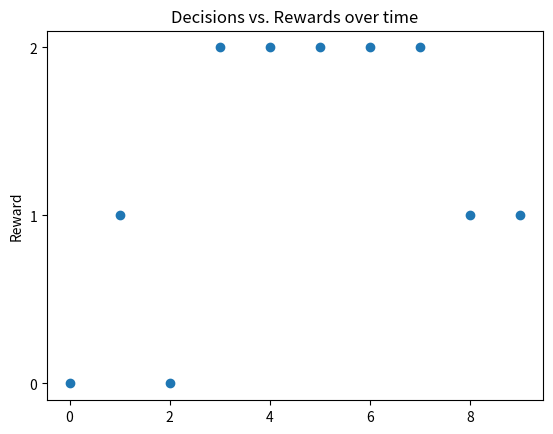

Here is the Python script that generated this plot:
import csv
from scipy import stats as stats
import numpy as np
import matplotlib.pyplot as plt
import matplotlib as mpl 

practice = []
actual = []

practice.append({'active_player': ['1', '2', '1', '2', '1', '2', '1', '2', '1', '2'], 'human_decision': ['0', '0', '2', '0', '0', '0', '1', '1', '0', '0'], 'agent_decision': [0, 1, 0, 0, 1, 0, 0, 0, 1, 0], 'reward': [26.48, 46.45, -15.04, 59.28, 35.45, 54.87, 24.88, 36.18, 53.87, 33.43], 'reasons': [[(1, "it's the best"), (2, 'I want to test it')], [(2, 'It worked last time'), (1, "haven't tried this one")], [(1, "haven't tried this one"), (2, 'We should test it')], [(2, 'It works every time'), (1, 'I chose this because it did well before')], [(1, 'it was random'), (2, 'it works')], [(2, 'it works every time!'), (1, 'i chose this before and it did well')], [(1, 'never played this one'), (2, 'Want to try it')], [(2, 'It seems to be the best'), (1, 'it did well before ')], [(1, 'it was random'), (2, 'best')], [(2, 'best'), (1, 'this is the best, sharon is the best')]], 'human_cumulative_reward': 0, 'cumulative_reward': 355.85, 'agent_cumulative_reward': 440.76, 'suggestions': [[(1, 0), (2, 0)], [(2, 0), (1, 2)], [(1, 2), (2, 2)], [(2, 0), (1, 0)], [(1, 2), (2, 0)], [(2, 0), (1, 0)], [(1, 1), (2, 1)], [(2, 0), (1, 1)], [(1, 2), (2, 0)], [(2, 0), (1, 0)]], 'confidences': [[(1, 5), (2, 1)], [(2, 4), (1, 1)], [(1, 3), (2, 1)], [(2, 5), (1, 5)], [(1, 5), (2, 5)], [(2, 5), (1, 5)], [(1, 3), (2, 3)], [(2, 5), (1, 5)], [(1, 4), (2, 5)], [(2, 5), (1, 5)]]})
actual.append({'active_player': ['1', '2', '1', '2', '1', '2', '1', '2', '1', '2'], 'agent_decision': [0, 0, 1, 0, 0, 0, 0, 0, 0, 1], 'confidences': [[(1, 1), (2, 5)], [(2, 4), (1, 1)], [(1, 1), (2, 4)], [(2, 5), (1, 5)], [(1, 5), (2, 5)], [(2, 3), (1, 4)], [(1, 4), (2, 4)], [(2, 5), (1, 4)], [(1, 4), (2, 5)], [(2, 4), (1, 4)]], 'reward': [0.55, 0.35, 0.83, 0.47, 0.63, 0.56, 0.55, 0.53, 0.79, 0.67], 'cumulative_reward': 5.930000000000001, 'agent_cumulative_reward': 5.670000000000001, 'human_decision': ['0', '1', '0', '2', '2', '2', '2', '2', '1', '1'], 'reasons': [[(1, 'testing'), (2, 'havent tried this one')], [(2, 'it was random'), (1, 'testing')], [(1, 'testing'), (2, 'i chose this before and it did well')], [(2, 'same as before'), (1, 'to try it')], [(1, 'its the highest'), (2, 'it did well before and im not changing it ')], [(2, 'havent tried this one yet'), (1, 'largest so far')], [(1, 'seems largest'), (2, 'it did well before ')], [(2, 'it did well before i guess'), (1, 'largest')], [(1, 'largest'), (2, 'it was random ')], [(2, 'same as before'), (1, 'seems better')]], 'suggestions': [[(1, 0), (2, 0)], [(2, 1), (1, 1)], [(1, 2), (2, 1)], [(2, 1), (1, 2)], [(1, 0), (2, 1)], [(2, 2), (1, 2)], [(1, 2), (2, 1)], [(2, 0), (1, 2)], [(1, 2), (2, 1)], [(2, 1), (1, 1)]], 'human_cumulative_reward': 0})

practice.append({'active_player': ['1', '2', '1', '2'], 'agent_decision': [0, 0, 0, 0], 'confidences': [[(1, 1), (2, 2)], [(2, 1), (1, 5)], [(1, 4), (2, 1)], [(2, 1), (1, 5)]], 'reward': [0.25, 0.08, 0.44, 0.17], 'human_cumulative_reward': 0.9400000000000001, 'reasons': [[(1, 'sdklfjakl'), (2, 'random')], [(2, 'klsajfgklfs'), (1, "i don't know")], [(1, 'why should i tell you'), (2, 'ti')], [(2, 'uyg'), (1, 'opposite of geza')]], 'human_decision': ['1', '2', '0', '2'], 'agent_cumulative_reward': 1.52, 'suggestions': [[(1, 2), (2, 0)], [(2, 1), (1, 0)], [(1, 1), (2, 0)], [(2, 0), (1, 2)]]})
actual.append({'active_player': ['1', '2', '1', '2', '1', '2', '1', '2', '1', '2'], 'agent_decision': [0, 0, 2, 2, 1, 0, 2, 0, 0, 0], 'confidences': [[(1, 1), (2, 3)], [(2, 3), (1, 1)], [(1, 4), (2, 1)], [(2, 1), (1, 3)], [(1, 3), (2, 1)], [(2, 1), (1, 4)], [(1, 1), (2, 1)], [(2, 1), (1, 3)], [(1, 3), (2, 1)], [(2, 1), (1, 4)]], 'reward': [0.46, 0.9, 0.6, 0.66, 0.98, 1.37, 0.78, 0.32, 0.41, 0.67], 'human_cumulative_reward': 7.150000000000001, 'reasons': [[(1, ''), (2, 'eandom')], [(2, 'random'), (1, '0')], [(1, 'sounds good'), (2, 'hi sharon/1!!!!!111')], [(2, 'fdhsdf'), (1, 'hggf')], [(1, 'random'), (2, '')], [(2, ''), (1, '!')], [(1, 'hfjgy'), (2, '')], [(2, ''), (1, 'jhg')], [(1, 'random'), (2, '')], [(2, ''), (1, 'sdfg')]], 'human_decision': ['2', '0', '0', '0', '0', '0', '0', '0', '0', '1'], 'agent_cumulative_reward': 5.48, 'suggestions': [[(1, 0), (2, 2)], [(2, 1), (1, 0)], [(1, 0), (2, 0)], [(2, 0), (1, 0)], [(1, 1), (2, 1)], [(2, 0), (1, 0)], [(1, 0), (2, 0)], [(2, 0), (1, 1)], [(1, 2), (2, 0)], [(2, 2), (1, 1)]]})

practice.append({'human_decision': ['2', '0', '0', '1'], 'human_cumulative_reward': 1.26, 'agent_cumulative_reward': 1.49, 'reasons': [[(1, 'randomness. plus CS people start counting at zero'), (2, 'Even if we can only pull one arm, it makes more sense for us to diversify, even with our thoughts, to lower risk.')], [(2, 'To test to see if it can do better'), (1, 'bc i said so')], [(1, "because i didn't pick this yet"), (2, "It's clearly the better arm.")], [(2, 'It appears to be the better arm'), (1, 'it is a compromise')]], 'suggestions': [[(1, 0), (2, 2)], [(2, 2), (1, 0)], [(1, 2), (2, 0)], [(2, 0), (1, 1)]], 'active_player': ['1', '2', '1', '2'], 'agent_decision': [0, 0, 0, 0], 'reward': [-0.03, 0.52, 0.44, 0.33], 'confidences': [[(1, 5), (2, 4)], [(2, 3), (1, 5)], [(1, 5), (2, 5)], [(2, 5), (1, 5)]]})
actual.append({'human_decision': ['2', '1', '1', '1', '0', '1', '1', '1', '1', '2'], 'human_cumulative_reward': 7.38, 'agent_cumulative_reward': 3.51, 'reasons': [[(1, 'because CS people start counting at 0'), (2, 'Diversification')], [(2, '53 is middle of range so arm 1 could be slightly better and we have 10 rounds total to find this arm'), (1, 'because teamwork rocks')], [(1, 'because 1 won last time so I should pick a different number'), (2, '1 is likely to have a good distribution')], [(2, 'To test out another arm'), (1, 'because 1 won last time')], [(1, "that's what my teammate said last time"), (2, 'to test it out!')], [(2, "It's a good arm!"), (1, 'he said it would be good')], [(1, 'i am tired of this game'), (2, "It's a good arm!")], [(2, "it's a good arm"), (1, 'because we do medium good when we do this')], [(1, 'to be different'), (2, "It's a good arm!")], [(2, "It's a good arm, although not sure if there's a better one"), (1, 'i am tired of hitting 1')]], 'suggestions': [[(1, 0), (2, 2)], [(2, 1), (1, 1)], [(1, 0), (2, 1)], [(2, 0), (1, 1)], [(1, 0), (2, 0)], [(2, 1), (1, 1)], [(1, 1), (2, 1)], [(2, 1), (1, 1)], [(1, 2), (2, 1)], [(2, 1), (1, 2)]], 'active_player': ['1', '2', '1', '2', '1', '2', '1', '2', '1', '2'], 'agent_decision': [0, 0, 2, 1, 1, 1, 2, 1, 1, 2], 'reward': [0.53, 1.23, 0.81, 0.56, 0.55, 0.79, 1.0, 0.76, 0.6, 0.55], 'confidences': [[(1, 5), (2, 5)], [(2, 2), (1, 5)], [(1, 5), (2, 5)], [(2, 2), (1, 5)], [(1, 3), (2, 2)], [(2, 5), (1, 5)], [(1, 5), (2, 5)], [(2, 5), (1, 5)], [(1, 5), (2, 5)], [(2, 4), (1, 5)]]})

# Cleaning errors and missing vals in data
practice[0]['agent_cumulative_reward'] /= 100.0
practice[0]['cumulative_reward'] /= 100.0
for i, team in enumerate(practice):
	if 'cumulative_reward' in team:
		team['human_cumulative_reward'] = team['cumulative_reward']
for i, team in enumerate(actual):
	if 'cumulative_reward' in team:
		team['human_cumulative_reward'] = team['cumulative_reward']

# Adding demographics information
durim = {
			'male': 1,
			'age': '20s',
			'ethnicity': 'caucasian',
			'education': 'bachelors'
		}
practice[0]['player_1_demographics'] = durim
actual[0]['player_2_demographics'] = durim

mark = {
			'male': 1,
			'age': '30s',
			'ethnicity': 'caucasian',
			'education': 'phd'
		}
practice[0]['player_2_demographics'] = mark
actual[0]['player_1_demographics'] = mark

geza = {
			'male': 1,
			'age': '20s',
			'ethnicity': 'mixed caucasian/asian',
			'education': 'masters'
		}
practice[1]['player_2_demographics'] = geza
actual[1]['player_2_demographics'] = geza

girl = {
			'male': 0,
			'age': '20s',
			'ethnicity': 'asian',
			'education': 'undergrad'
		}
practice[1]['player_1_demographics'] = girl
actual[1]['player_1_demographics'] = girl

naomi = {
			'male': 0,
			'age': '20s',
			'ethnicity': 'caucasian',
			'education': 'undergrad'
		}
practice[2]['player_1_demographics'] = naomi
actual[2]['player_1_demographics'] = naomi

ante = {
			'male': 1,
			'age': '20s',
			'ethnicity': 'asian',
			'education': 'masters'
		}
practice[2]['player_2_demographics'] = ante
actual[2]['player_2_demographics'] = ante


# Plot all moves by game play
# for team in actual:
team = actual[0]

ind = np.arange(len(team['human_decision']))
width = 0.35
data_title = "Decisions vs. Rewards over time"
plt.scatter(ind, team['human_decision'])
# plt.scatter(team['human_decision'], team['reward'])
plt.ylabel("Reward")
plt.title(data_title)
# plt.xticks(ind + width / 2, conditions)
plt.show()





